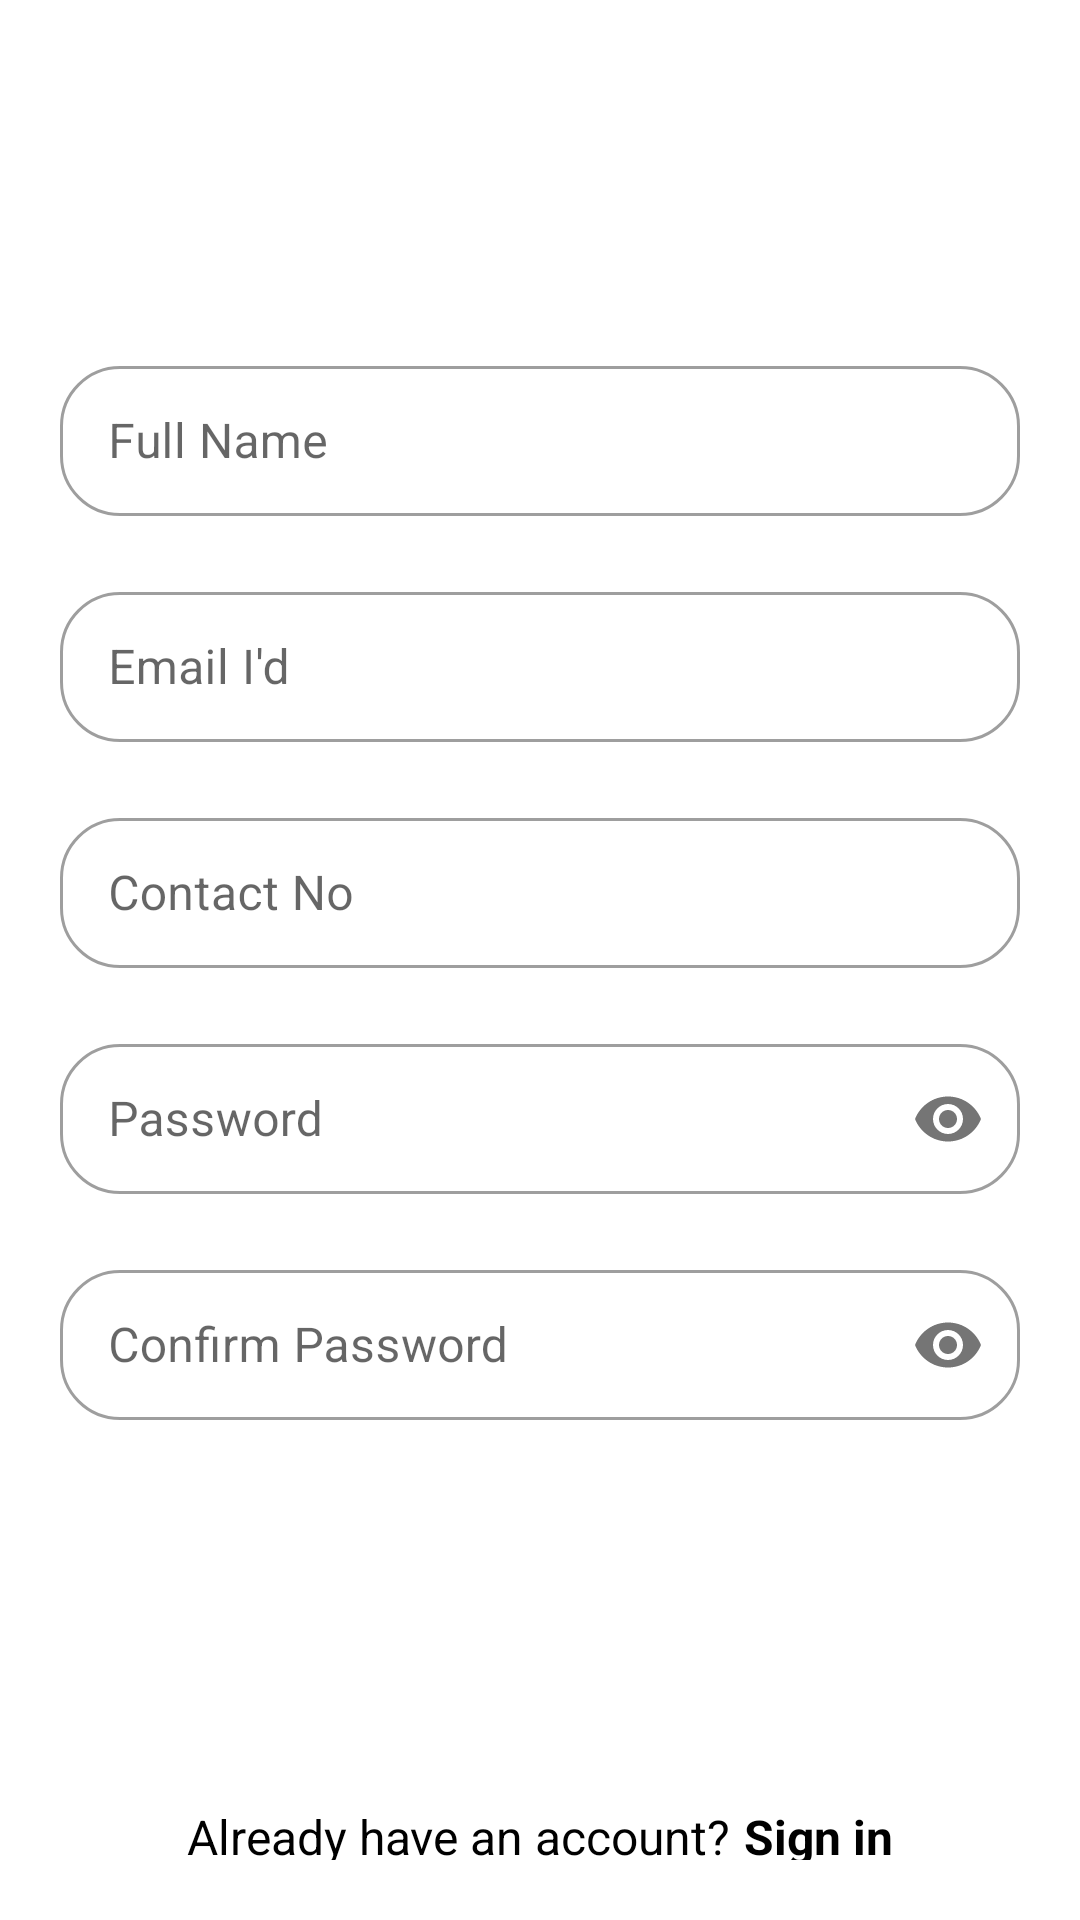

Produce the Android XML layout that renders to this screen, including the resource entries it uses.
<!-- AndroidManifest.xml: application theme Theme.Treasurer -->
<!-- res/layout/activity_register.xml -->
<?xml version="1.0" encoding="utf-8"?>
<LinearLayout xmlns:android="http://schemas.android.com/apk/res/android"
    xmlns:app="http://schemas.android.com/apk/res-auto"
    xmlns:tools="http://schemas.android.com/tools"
    android:layout_width="match_parent"
    android:layout_height="match_parent"
    android:orientation="vertical"
    android:background="@color/White"
    android:gravity="center"
    android:padding="20dp"
    tools:context=".Register">

    <ScrollView
        android:layout_width="match_parent"
        android:layout_height="match_parent"
        android:fillViewport="true"
        android:scrollbarThumbVertical="@null"
        tools:ignore="UselessParent">

        <LinearLayout
            android:layout_width="match_parent"
            android:layout_height="match_parent"
            android:layout_gravity="center"
            android:layout_marginTop="50dp"
            android:gravity="center"
            android:orientation="vertical"
            tools:ignore="ScrollViewSize,UselessLeaf,UselessParent">

            <com.google.android.material.textfield.TextInputLayout
                style="@style/Widget.MaterialComponents.TextInputLayout.OutlinedBox.Dense"
                android:layout_width="match_parent"
                android:layout_height="wrap_content"
                android:hint="Full Name"
                app:endIconMode="clear_text"
                app:shapeAppearance="@style/Rounded"
                tools:ignore="HardcodedText">

                <com.google.android.material.textfield.TextInputEditText
                    android:id="@+id/name"
                    android:layout_width="match_parent"
                    android:layout_height="50dp"
                    android:inputType="textCapCharacters"
                    tools:ignore="TouchTargetSizeCheck,SpeakableTextPresentCheck" />

            </com.google.android.material.textfield.TextInputLayout>

            <com.google.android.material.textfield.TextInputLayout
                style="@style/Widget.MaterialComponents.TextInputLayout.OutlinedBox.Dense"
                android:layout_width="match_parent"
                android:layout_height="wrap_content"
                android:layout_marginTop="20dp"
                android:hint="Email I'd"
                app:endIconMode="clear_text"
                app:shapeAppearance="@style/Rounded"
                tools:ignore="HardcodedText">

                <com.google.android.material.textfield.TextInputEditText
                    android:id="@+id/email_id"
                    android:layout_width="match_parent"
                    android:layout_height="50dp"
                    android:inputType="textEmailAddress"
                    tools:ignore="TouchTargetSizeCheck,SpeakableTextPresentCheck" />

            </com.google.android.material.textfield.TextInputLayout>

            <com.google.android.material.textfield.TextInputLayout
                style="@style/Widget.MaterialComponents.TextInputLayout.OutlinedBox.Dense"
                android:layout_width="match_parent"
                android:layout_height="wrap_content"
                android:layout_marginTop="20dp"
                android:hint="Contact No"
                app:endIconMode="clear_text"
                app:shapeAppearance="@style/Rounded"
                tools:ignore="HardcodedText">

                <com.google.android.material.textfield.TextInputEditText
                    android:id="@+id/phone_number"
                    android:layout_width="match_parent"
                    android:layout_height="50dp"
                    android:inputType="phone"
                    tools:ignore="TouchTargetSizeCheck,SpeakableTextPresentCheck" />

            </com.google.android.material.textfield.TextInputLayout>

            <com.google.android.material.textfield.TextInputLayout
                style="@style/Widget.MaterialComponents.TextInputLayout.OutlinedBox.Dense"
                android:layout_width="match_parent"
                android:layout_height="wrap_content"
                android:layout_marginTop="20dp"
                android:hint="Password"
                app:passwordToggleEnabled="true"
                app:shapeAppearance="@style/Rounded"
                tools:ignore="HardcodedText">

                <com.google.android.material.textfield.TextInputEditText
                    android:id="@+id/password_txt"
                    android:layout_width="match_parent"
                    android:layout_height="50dp"
                    android:inputType="textPassword"
                    tools:ignore="TouchTargetSizeCheck,SpeakableTextPresentCheck" />

            </com.google.android.material.textfield.TextInputLayout>

            <com.google.android.material.textfield.TextInputLayout
                style="@style/Widget.MaterialComponents.TextInputLayout.OutlinedBox.Dense"
                android:layout_width="match_parent"
                android:layout_height="wrap_content"
                android:layout_marginTop="20dp"
                android:hint="Confirm Password"
                app:passwordToggleEnabled="true"
                app:shapeAppearance="@style/Rounded"
                tools:ignore="HardcodedText">

                <com.google.android.material.textfield.TextInputEditText
                    android:id="@+id/confirm_password_txt"
                    android:layout_width="match_parent"
                    android:layout_height="50dp"
                    android:inputType="textPassword"
                    tools:ignore="TouchTargetSizeCheck,SpeakableTextPresentCheck" />

            </com.google.android.material.textfield.TextInputLayout>

            <FrameLayout
                android:layout_width="match_parent"
                android:layout_height="wrap_content"
                android:layout_marginTop="20dp">


                <Button
                    android:id="@+id/register_btn"
                    android:layout_width="match_parent"
                    android:layout_height="wrap_content"
                    android:layout_gravity="center"
                    android:layout_margin="30dp"
                    android:background="@drawable/button_bg"
                    android:text="Register"
                    android:textColor="@color/white"
                    android:textSize="20sp"
                    tools:ignore="HardcodedText" />

                <ProgressBar
                    android:id="@+id/progressbar_register"
                    android:layout_width="50dp"
                    android:layout_height="50dp"
                    android:layout_gravity="center"
                    android:indeterminateTint="@color/RoyalBlue"
                    android:visibility="gone" />
            </FrameLayout>

            <LinearLayout
                android:layout_width="match_parent"
                android:layout_height="wrap_content"
                android:gravity="center"
                android:orientation="horizontal">

                <TextView
                    android:id="@+id/already_have_account"
                    android:layout_width="wrap_content"
                    android:layout_height="wrap_content"
                    android:layout_weight="1"
                    android:clickable="true"
                    android:focusable="true"
                    android:gravity="right"
                    android:text="Already have an account?"
                    android:textColor="@color/black"
                    android:textSize="16sp"
                    tools:ignore="HardcodedText,InefficientWeight,RtlHardcoded,TouchTargetSizeCheck" />

                <TextView
                    android:id="@+id/sign_in"
                    android:layout_width="wrap_content"
                    android:layout_height="wrap_content"
                    android:layout_marginStart="5dp"
                    android:layout_weight="1"
                    android:clickable="true"
                    android:focusable="true"
                    android:gravity="left"
                    android:text="Sign in"
                    android:textColor="@color/black"
                    android:textSize="16sp"
                    android:textStyle="bold"
                    tools:ignore="HardcodedText,InefficientWeight,RtlHardcoded,TouchTargetSizeCheck" />

            </LinearLayout>
        </LinearLayout>
    </ScrollView>
</LinearLayout>
<!-- resources referenced by this layout -->
<resources>
  <color name="RoyalBlue">#4169E1</color>
  <color name="White">#FFFFFF</color>
  <color name="black">#000000</color>
  <color name="white">#FFFFFFFF</color>
  <style name="Rounded" parent="ShapeAppearance.MaterialComponents.SmallComponent">
          <item name="cornerFamily">rounded</item>
          <item name="cornerSize">20dp</item>
      </style>
  <style name="Theme.Treasurer" parent="Theme.MaterialComponents.DayNight.DarkActionBar">
          
          <item name="colorPrimary">@color/RoyalBlue</item>
          <item name="colorPrimaryVariant">@color/purple_700</item>
          <item name="colorOnPrimary">@color/white</item>
          
          <item name="colorSecondary">@color/teal_200</item>
          <item name="colorSecondaryVariant">@color/teal_700</item>
          <item name="colorOnSecondary">@color/black</item>
          
          <item name="android:statusBarColor">?attr/colorPrimary</item>
          
      </style>
  <color name="purple_700">#FF3700B3</color>
  <color name="teal_200">#FF03DAC5</color>
  <color name="teal_700">#FF018786</color>
</resources>
